Dataset: Learning (GitHub, Amram15/RadarTesting). Classes: drinking, falling, picking up, sitting, standing, walking.

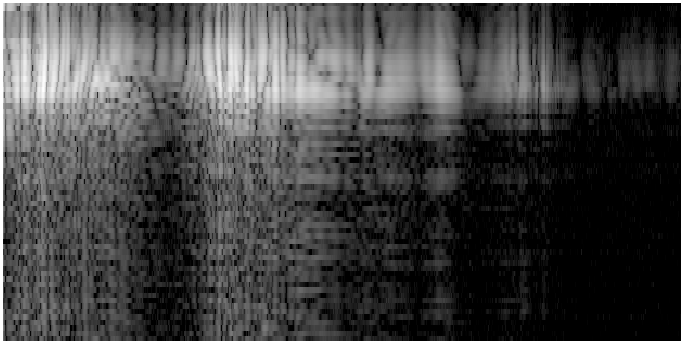
Label: picking up

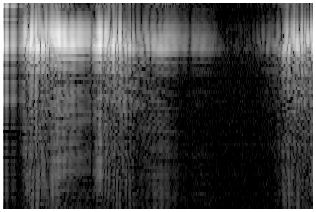
Label: falling

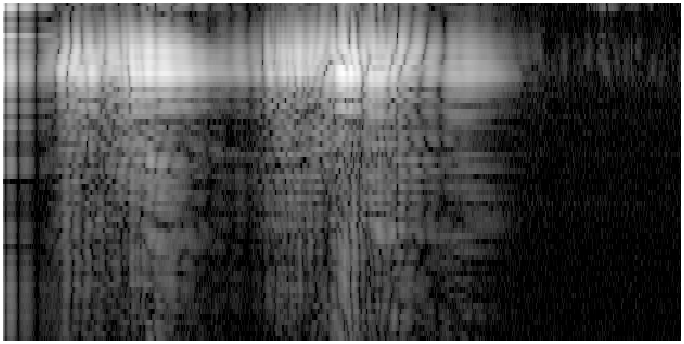
Label: drinking

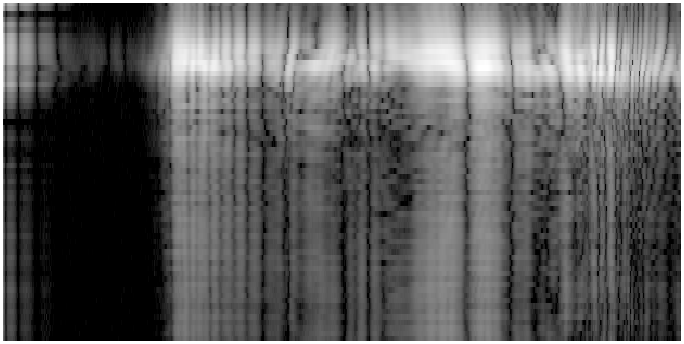
Label: sitting

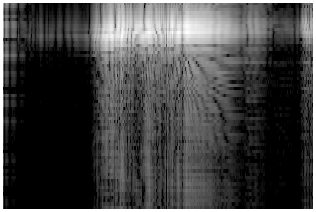
Label: standing

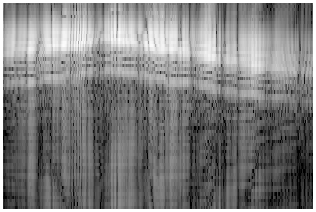
Label: walking
